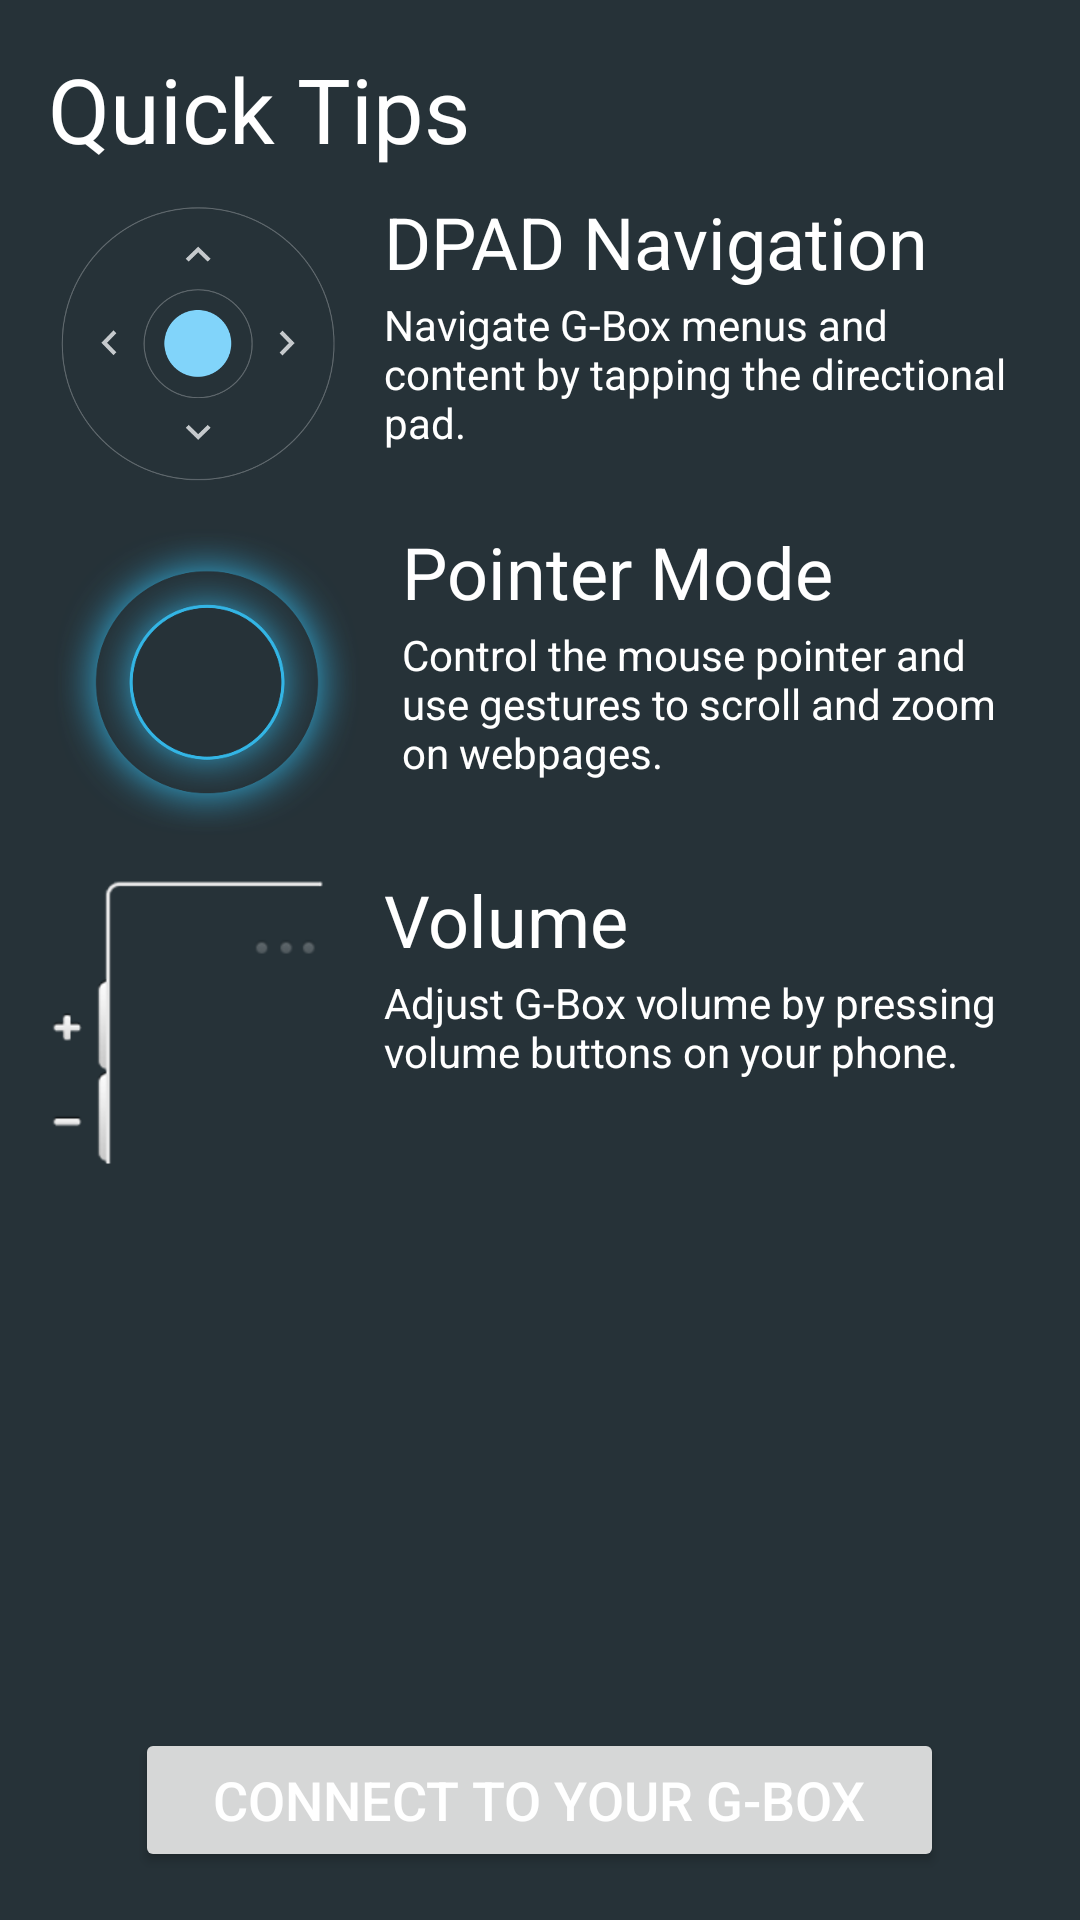

This screen was rendered from an Android layout file. Write that file and the resources it references.
<!-- AndroidManifest.xml: application theme AppTheme -->
<!-- res/layout/tutorial.xml -->
<?xml version="1.0" encoding="utf-8"?>
<RelativeLayout
    xmlns:android="http://schemas.android.com/apk/res/android"
    android:padding="16dip"
    android:layout_width="fill_parent"
    android:layout_height="fill_parent" >

    <TextView
        android:id="@+id/Header"
        android:layout_alignParentTop="true"
        android:layout_width="fill_parent"
        android:layout_height="wrap_content"
        android:textSize="30sp"
        android:textColor="@color/white"
        android:layout_marginBottom="8dip"
        android:text="@string/tutorial_header"
        />

    <ScrollView
        android:layout_below="@+id/Header"
        android:layout_width="fill_parent"
        android:layout_height="fill_parent"
        android:layout_above="@+id/ButtonContainer" >

        <LinearLayout
            android:layout_width="fill_parent"
            android:layout_height="wrap_content"
            android:orientation="vertical"
            android:gravity="center_horizontal" >

            <LinearLayout
                android:layout_width="fill_parent"
                android:layout_height="wrap_content"
                android:orientation="horizontal"
                android:layout_marginBottom="10dip"
                android:gravity="fill_horizontal" >

                <ImageView
                    android:layout_width="wrap_content"
                    android:layout_height="wrap_content"
                    android:layout_marginEnd="12dip"
                    android:src="@drawable/tutorial_dpad"
                    />

                <LinearLayout
                    android:layout_width="fill_parent"
                    android:layout_height="wrap_content"
                    android:orientation="vertical" >

                    <TextView
                        android:layout_width="fill_parent"
                        android:layout_height="wrap_content"
                        android:textSize="24sp"
                        android:textColor="@color/white"
                        android:layout_marginBottom="2dip"
                        android:text="@string/tutorial_header_dpad"
                        />

                    <TextView
                        android:textColor="@color/white"
                        android:layout_width="fill_parent"
                        android:layout_height="wrap_content"
                        android:text="@string/tutorial_desc_dpad"
                        />

                </LinearLayout>

            </LinearLayout>

            <LinearLayout
                android:layout_width="fill_parent"
                android:layout_height="wrap_content"
                android:orientation="horizontal"
                android:layout_marginBottom="10dip"
                android:gravity="fill_horizontal" >

                <ImageView
                    android:layout_width="wrap_content"
                    android:layout_height="wrap_content"
                    android:layout_marginEnd="12dip"
                    android:src="@drawable/tutorial_webmode"
                    />

                <LinearLayout
                    android:layout_width="fill_parent"
                    android:layout_height="wrap_content"
                    android:orientation="vertical" >

                    <TextView
                        android:layout_width="fill_parent"
                        android:layout_height="wrap_content"
                        android:textSize="24sp"
                        android:textColor="@color/white"
                        android:layout_marginBottom="2dip"
                        android:text="@string/tutorial_header_webmode"
                        />

                    <TextView
                        android:textColor="@color/white"
                        android:layout_width="fill_parent"
                        android:layout_height="wrap_content"
                        android:text="@string/tutorial_desc_webmode"
                        />

                </LinearLayout>

            </LinearLayout>

            <LinearLayout
                android:layout_width="fill_parent"
                android:layout_height="wrap_content"
                android:orientation="horizontal"
                android:layout_marginBottom="10dip"
                android:gravity="fill_horizontal" >

                <ImageView
                    android:layout_width="wrap_content"
                    android:layout_height="wrap_content"
                    android:layout_marginEnd="12dip"
                    android:src="@drawable/tutorial_volume"
                    />

                <LinearLayout
                    android:layout_width="fill_parent"
                    android:layout_height="wrap_content"
                    android:orientation="vertical" >

                    <TextView
                        android:layout_width="fill_parent"
                        android:layout_height="wrap_content"
                        android:textSize="24sp"
                        android:textColor="@color/white"
                        android:layout_marginBottom="2dip"
                        android:text="@string/tutorial_header_volume"
                        />

                    <TextView
                        android:textColor="@color/white"
                        android:layout_width="fill_parent"
                        android:layout_height="wrap_content"
                        android:text="@string/tutorial_desc_volume"
                        />

                </LinearLayout>

            </LinearLayout>

        </LinearLayout>

    </ScrollView>

    <LinearLayout
        android:id="@+id/ButtonContainer"
        android:layout_width="fill_parent"
        android:layout_height="wrap_content"
        android:layout_alignParentBottom="true"
        android:gravity="center" >

        <Button
            android:id="@+id/tutorial_button"
            android:layout_width="wrap_content"
            android:layout_height="wrap_content"
            android:textSize="18sp"
            android:paddingStart="26dip"
            android:paddingEnd="26dip"
            android:textColor="@color/white"
            android:text="@string/tutorial_button"
            />

    </LinearLayout>

</RelativeLayout>
<!-- resources referenced by this layout -->
<resources>
  <color name="white">#ffffff</color>
  <!-- drawable tutorial_dpad: png bitmap (drawable-hdpi, 7581 bytes) -->
  <!-- drawable tutorial_volume: png bitmap (drawable-hdpi, 13460 bytes) -->
  <!-- drawable tutorial_webmode: png bitmap (drawable-hdpi, 9592 bytes) -->
  <string name="tutorial_button">Connect to your G-Box</string>
  <string name="tutorial_desc_dpad">Navigate G-Box menus and content by tapping the directional pad.</string>
  <string name="tutorial_desc_volume">Adjust G-Box volume by pressing volume buttons on your phone.</string>
  <string name="tutorial_desc_webmode">Control the mouse pointer and use gestures to scroll and zoom on webpages.</string>
  <string name="tutorial_header">Quick Tips</string>
  <string name="tutorial_header_dpad">DPAD Navigation</string>
  <string name="tutorial_header_volume">Volume</string>
  <string name="tutorial_header_webmode">Pointer Mode</string>
  <style name="AppTheme" parent="Theme.AppCompat.Light.NoActionBar">
          <item name="android:windowContentOverlay">@null</item>
          <item name="android:windowBackground">@color/blue_grey_dark</item>
  
          
          <item name="colorPrimary">@color/indigo</item>
          <item name="colorPrimaryDark">@color/indigo_dark</item>
          <item name="colorAccent">@color/material_pink_primary</item>
  
      </style>
  <color name="blue_grey_dark">#263238</color>
  <color name="indigo">#3f51b5</color>
  <color name="indigo_dark">#303f9f</color>
  <color name="material_pink_primary">#ff4081</color>
</resources>
